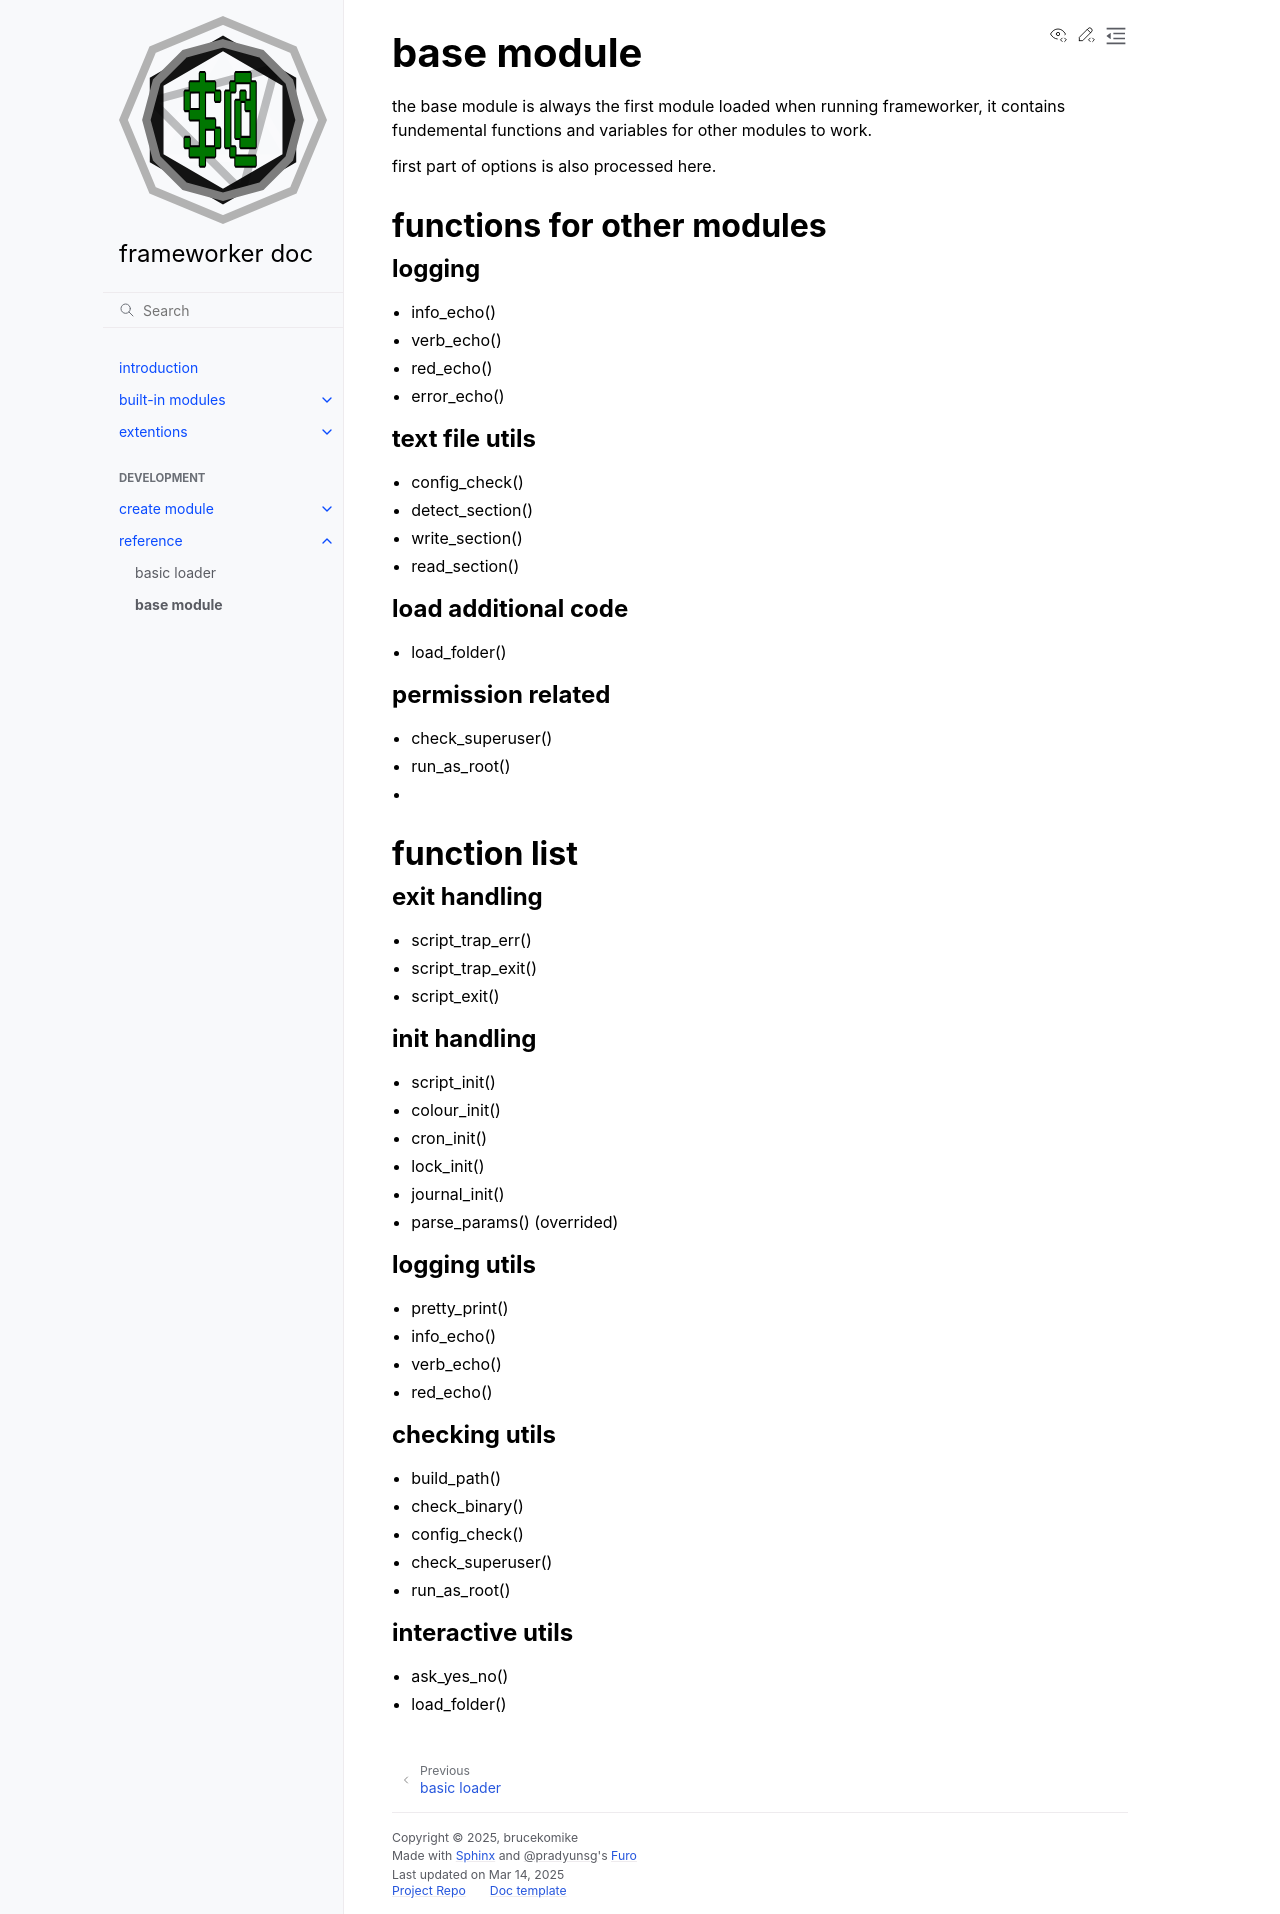

repository: brucekomike/frameworker-docs · page: 90-reference/02-base.html · generator: sphinx

# base module

the base module is always the first module loaded when running frameworker,
it contains fundemental functions and variables for other modules to work.

first part of options is also processed here.

## functions for other modules

### logging
- info_echo()
- verb_echo()
- red_echo()
- error_echo()

### text file utils

- config_check()
- detect_section()
- write_section()
- read_section()

### load additional code
- load_folder()

### permission related
- check_superuser()
- run_as_root()
- 
## function list
### exit handling
- script_trap_err()
- script_trap_exit()
- script_exit()

### init handling
- script_init()
- colour_init()
- cron_init()
- lock_init()
- journal_init()
- parse_params() (overrided)

### logging utils
- pretty_print()
- info_echo()
- verb_echo()
- red_echo()

### checking utils
- build_path()
- check_binary()
- config_check()
- check_superuser()
- run_as_root()

### interactive utils
- ask_yes_no()
- load_folder()
